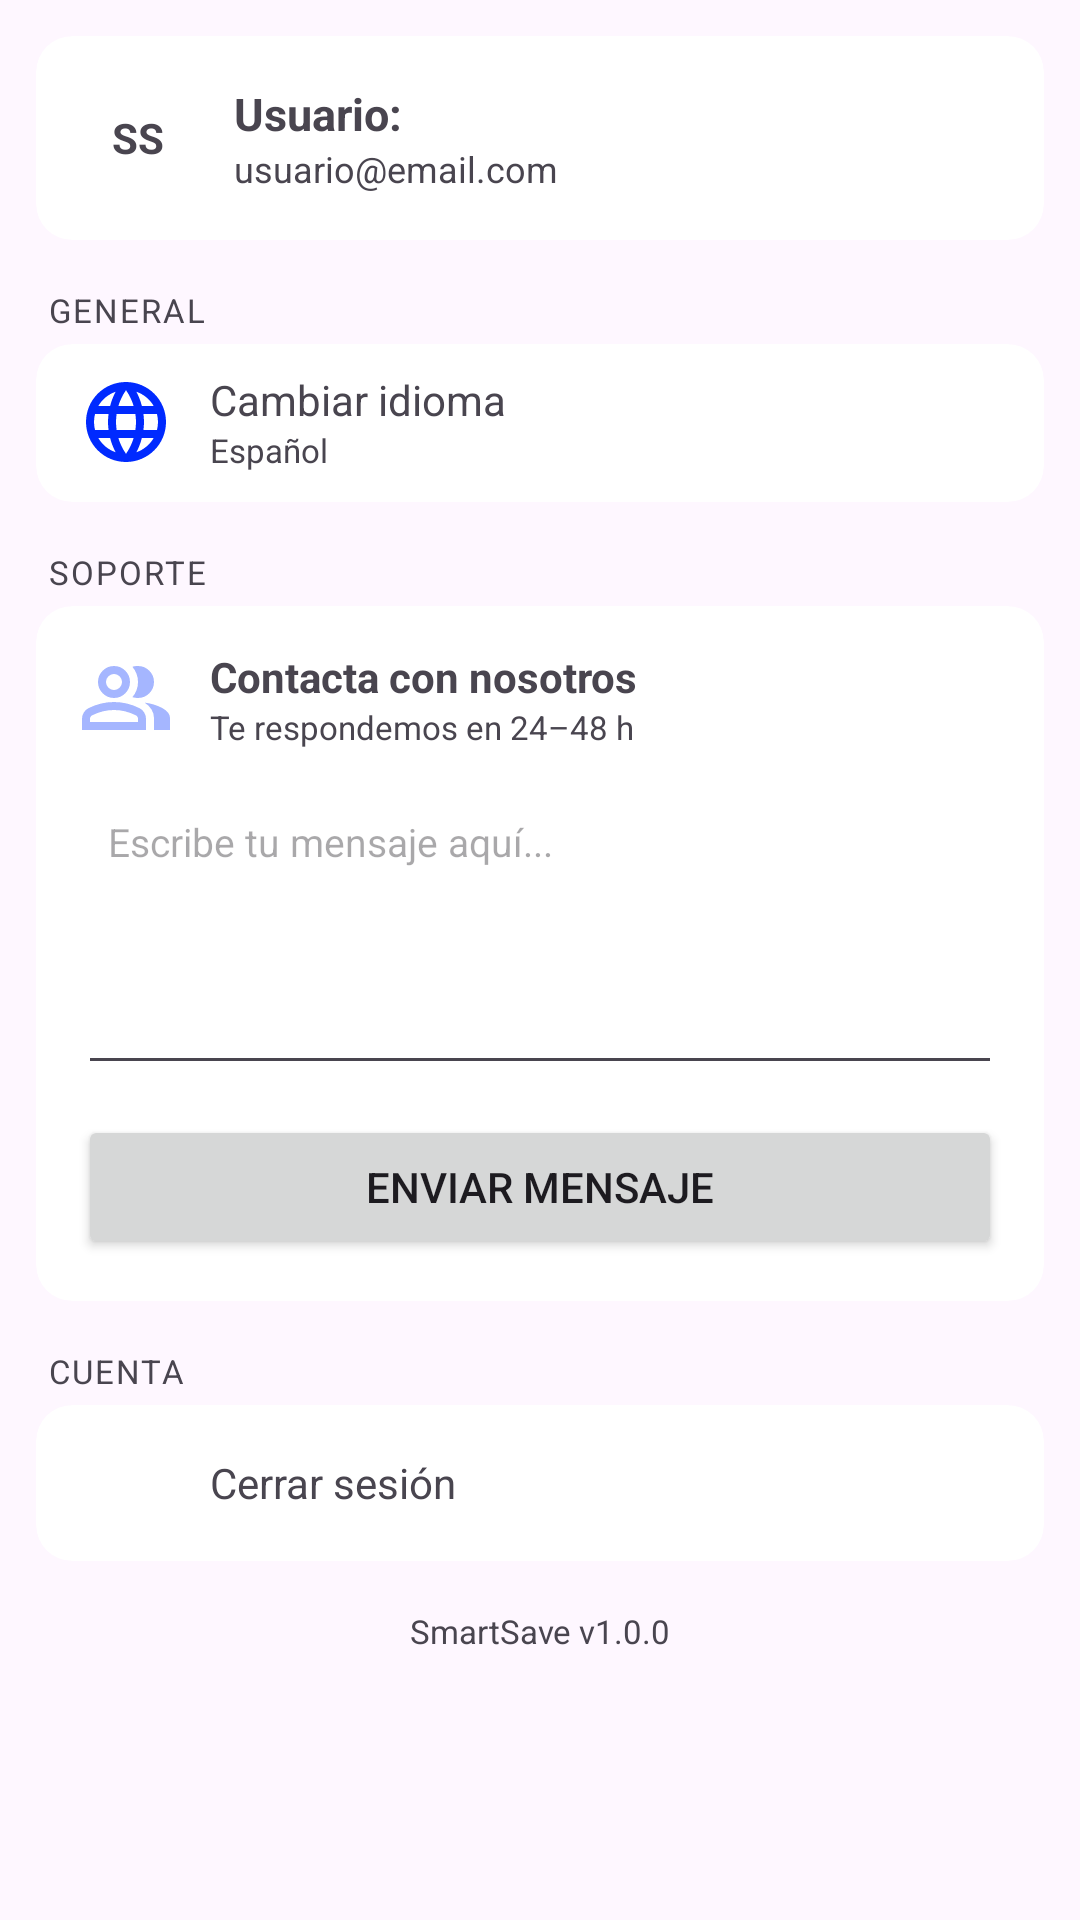

Android layout source for this screen:
<!-- AndroidManifest.xml: application theme Theme.SmartSave -->
<!-- res/layout/fragment_config.xml -->
<?xml version="1.0" encoding="utf-8"?>
<ScrollView xmlns:android="http://schemas.android.com/apk/res/android"
    android:layout_width="match_parent"
    android:layout_height="match_parent"
    xmlns:app="http://schemas.android.com/apk/res-auto">

    <LinearLayout
        android:layout_width="match_parent"
        android:layout_height="wrap_content"
        android:orientation="vertical"
        android:padding="12dp">

        
        <androidx.cardview.widget.CardView
            android:layout_width="match_parent"
            android:layout_height="wrap_content"
            android:layout_marginBottom="8dp"
            app:cardCornerRadius="12dp"
            app:cardElevation="0dp">

            <LinearLayout
                android:layout_width="match_parent"
                android:layout_height="wrap_content"
                android:orientation="horizontal"
                android:padding="14dp"
                android:gravity="center_vertical">

                <TextView
                    android:id="@+id/tv_avatar"
                    android:layout_width="40dp"
                    android:layout_height="40dp"
                    android:gravity="center"
                    android:text="@string/nombreapp"
                    android:textSize="14sp"
                    android:textStyle="bold" />

                <LinearLayout
                    android:layout_width="0dp"
                    android:layout_height="wrap_content"
                    android:layout_weight="1"
                    android:layout_marginStart="12dp"
                    android:orientation="vertical">

                    <TextView
                        android:id="@+id/tv_nombre"
                        android:layout_width="wrap_content"
                        android:layout_height="wrap_content"
                        android:text="@string/usuario"
                        android:textSize="15sp"
                        android:textStyle="bold" />

                    <TextView
                        android:id="@+id/tv_email"
                        android:layout_width="wrap_content"
                        android:layout_height="wrap_content"
                        android:text="@string/usuario_email_com"
                        android:textSize="12sp" />
                </LinearLayout>
            </LinearLayout>
        </androidx.cardview.widget.CardView>

        
        <TextView
            android:layout_width="wrap_content"
            android:layout_height="wrap_content"
            android:text="@string/general"
            android:textSize="11sp"
            android:letterSpacing="0.06"
            android:layout_marginStart="4dp"
            android:layout_marginBottom="4dp"
            android:layout_marginTop="8dp" />

        <androidx.cardview.widget.CardView
            android:id="@+id/btnCambiarIdioma"
            android:layout_width="match_parent"
            android:layout_height="wrap_content"
            android:layout_marginBottom="8dp"
            app:cardCornerRadius="12dp"
            app:cardElevation="0dp">

            <LinearLayout
                android:layout_width="match_parent"
                android:layout_height="wrap_content"
                android:orientation="vertical">

                
                <LinearLayout
                    android:id="@+id/row_idioma"
                    android:layout_width="match_parent"
                    android:layout_height="52dp"
                    android:orientation="horizontal"
                    android:gravity="center_vertical"
                    android:paddingStart="14dp"
                    android:paddingEnd="14dp"
                    android:background="?attr/selectableItemBackground">

                    <ImageView
                        android:layout_width="32dp"
                        android:layout_height="32dp"
                        android:src="@drawable/idioma_iv"
                        android:contentDescription="@null" />

                    <LinearLayout
                        android:layout_width="0dp"
                        android:layout_height="wrap_content"
                        android:layout_weight="1"
                        android:layout_marginStart="12dp"
                        android:orientation="vertical">

                        <TextView
                            android:layout_width="wrap_content"
                            android:layout_height="wrap_content"
                            android:text="@string/idioma"
                            android:textSize="14sp" />

                        <TextView
                            android:id="@+id/tv_idioma_actual"
                            android:layout_width="wrap_content"
                            android:layout_height="wrap_content"
                            android:text="Español"
                            android:textSize="11sp" />
                    </LinearLayout>
                </LinearLayout>

                <View
                    android:layout_width="match_parent"
                    android:layout_height="0.5dp"
                    android:layout_marginStart="58dp" />


                </LinearLayout>
        </androidx.cardview.widget.CardView>

        
        <TextView
            android:layout_width="wrap_content"
            android:layout_height="wrap_content"
            android:text="@string/soporte"
            android:textSize="11sp"
            android:letterSpacing="0.06"
            android:layout_marginStart="4dp"
            android:layout_marginBottom="4dp"
            android:layout_marginTop="8dp" />

        <androidx.cardview.widget.CardView
            android:layout_width="match_parent"
            android:layout_height="wrap_content"
            android:layout_marginBottom="8dp"
            app:cardCornerRadius="12dp"
            app:cardElevation="0dp">

            <LinearLayout
                android:layout_width="match_parent"
                android:layout_height="wrap_content"
                android:orientation="vertical"
                android:padding="14dp">

                
                <LinearLayout
                    android:layout_width="match_parent"
                    android:layout_height="wrap_content"
                    android:orientation="horizontal"
                    android:gravity="center_vertical"
                    android:layout_marginBottom="12dp">

                    <ImageView
                        android:layout_width="32dp"
                        android:layout_height="32dp"
                        android:src="@drawable/support_iv"
                        android:contentDescription="@null" />

                    <LinearLayout
                        android:layout_width="0dp"
                        android:layout_height="wrap_content"
                        android:layout_weight="1"
                        android:layout_marginStart="12dp"
                        android:orientation="vertical">

                        <TextView
                            android:layout_width="wrap_content"
                            android:layout_height="wrap_content"
                            android:text="@string/contacta_con_nosotros"
                            android:textSize="14sp"
                            android:textStyle="bold" />

                        <TextView
                            android:layout_width="wrap_content"
                            android:layout_height="wrap_content"
                            android:text="@string/te_respondemos_en_24_48_h"
                            android:textSize="11sp" />
                    </LinearLayout>
                </LinearLayout>

                
                <EditText
                    android:id="@+id/et_mensaje_soporte"
                    android:layout_width="match_parent"
                    android:layout_height="wrap_content"
                    android:minHeight="100dp"
                    android:gravity="top|start"
                    android:hint="@string/escribe_tu_mensaje_aqu"
                    android:inputType="textMultiLine"
                    android:maxLines="6"
                    android:padding="10dp"
                    android:textSize="13sp" />

                
                <Button
                    android:id="@+id/btn_enviar_soporte"
                    android:layout_width="match_parent"
                    android:layout_height="48dp"
                    android:layout_marginTop="10dp"
                    android:text="@string/enviar_mensaje"
                    android:textSize="14sp" />

            </LinearLayout>
        </androidx.cardview.widget.CardView>

        
        <TextView
            android:layout_width="wrap_content"
            android:layout_height="wrap_content"
            android:text="@string/cuenta"
            android:textSize="11sp"
            android:letterSpacing="0.06"
            android:layout_marginStart="4dp"
            android:layout_marginBottom="4dp"
            android:layout_marginTop="8dp" />

        <androidx.cardview.widget.CardView
            android:id="@+id/logout"
            android:layout_width="match_parent"
            android:layout_height="wrap_content"
            android:layout_marginBottom="16dp"
            app:cardCornerRadius="12dp"
            app:cardElevation="0dp">

            <LinearLayout
                android:id="@+id/row_cerrar_sesion"
                android:layout_width="match_parent"
                android:layout_height="52dp"
                android:orientation="horizontal"
                android:gravity="center_vertical"
                android:paddingStart="14dp"
                android:paddingEnd="14dp"
                android:background="?attr/selectableItemBackground">

                <ImageView
                    android:layout_width="32dp"
                    android:layout_height="32dp"
                    android:src="@drawable/logout_iv"
                    android:contentDescription="@null" />

                <TextView
                    android:layout_width="wrap_content"
                    android:layout_height="wrap_content"
                    android:layout_marginStart="12dp"
                    android:text="@string/cerrar_sesi_n"
                    android:textSize="14sp" />
            </LinearLayout>
        </androidx.cardview.widget.CardView>

        
        <TextView
            android:layout_width="match_parent"
            android:layout_height="wrap_content"
            android:gravity="center"
            android:text="@string/smartsave_version"
            android:textSize="11sp"
            android:layout_marginBottom="16dp" />

    </LinearLayout>
</ScrollView>
<!-- resources referenced by this layout -->
<resources>
  <!-- drawable idioma_iv (drawable) -->
  <vector xmlns:android="http://schemas.android.com/apk/res/android" android:height="24dp" android:tint="#002AFF" android:viewportHeight="24" android:viewportWidth="24" android:width="24dp">
        
      <path android:fillColor="@android:color/white" android:pathData="M11.99,2C6.47,2 2,6.48 2,12s4.47,10 9.99,10C17.52,22 22,17.52 22,12S17.52,2 11.99,2zM18.92,8h-2.95c-0.32,-1.25 -0.78,-2.45 -1.38,-3.56 1.84,0.63 3.37,1.91 4.33,3.56zM12,4.04c0.83,1.2 1.48,2.53 1.91,3.96h-3.82c0.43,-1.43 1.08,-2.76 1.91,-3.96zM4.26,14C4.1,13.36 4,12.69 4,12s0.1,-1.36 0.26,-2h3.38c-0.08,0.66 -0.14,1.32 -0.14,2 0,0.68 0.06,1.34 0.14,2L4.26,14zM5.08,16h2.95c0.32,1.25 0.78,2.45 1.38,3.56 -1.84,-0.63 -3.37,-1.9 -4.33,-3.56zM8.03,8L5.08,8c0.96,-1.66 2.49,-2.93 4.33,-3.56C8.81,5.55 8.35,6.75 8.03,8zM12,19.96c-0.83,-1.2 -1.48,-2.53 -1.91,-3.96h3.82c-0.43,1.43 -1.08,2.76 -1.91,3.96zM14.34,14L9.66,14c-0.09,-0.66 -0.16,-1.32 -0.16,-2 0,-0.68 0.07,-1.35 0.16,-2h4.68c0.09,0.65 0.16,1.32 0.16,2 0,0.68 -0.07,1.34 -0.16,2zM14.59,19.56c0.6,-1.11 1.06,-2.31 1.38,-3.56h2.95c-0.96,1.65 -2.49,2.93 -4.33,3.56zM16.36,14c0.08,-0.66 0.14,-1.32 0.14,-2 0,-0.68 -0.06,-1.34 -0.14,-2h3.38c0.16,0.64 0.26,1.31 0.26,2s-0.1,1.36 -0.26,2h-3.38z"/>
      
  </vector>
  <!-- drawable support_iv (drawable) -->
  <vector xmlns:android="http://schemas.android.com/apk/res/android" android:height="24dp" android:tint="#A5B6FF" android:viewportHeight="960" android:viewportWidth="960" android:width="24dp">
        
      <path android:fillColor="@android:color/white" android:pathData="M40,800L40,688Q40,654 57.5,625.5Q75,597 104,582Q166,551 230,535.5Q294,520 360,520Q426,520 490,535.5Q554,551 616,582Q645,597 662.5,625.5Q680,654 680,688L680,800L40,800ZM760,800L760,680Q760,636 735.5,595.5Q711,555 666,526Q717,532 762,546.5Q807,561 846,582Q882,602 901,626.5Q920,651 920,680L920,800L760,800ZM247,433Q200,386 200,320Q200,254 247,207Q294,160 360,160Q426,160 473,207Q520,254 520,320Q520,386 473,433Q426,480 360,480Q294,480 247,433ZM713,433Q666,480 600,480Q589,480 572,477.5Q555,475 544,472Q571,440 585.5,401Q600,362 600,320Q600,278 585.5,239Q571,200 544,168Q558,163 572,161.5Q586,160 600,160Q666,160 713,207Q760,254 760,320Q760,386 713,433ZM120,720L600,720L600,688Q600,677 594.5,668Q589,659 580,654Q526,627 471,613.5Q416,600 360,600Q304,600 249,613.5Q194,627 140,654Q131,659 125.5,668Q120,677 120,688L120,720ZM416.5,376.5Q440,353 440,320Q440,287 416.5,263.5Q393,240 360,240Q327,240 303.5,263.5Q280,287 280,320Q280,353 303.5,376.5Q327,400 360,400Q393,400 416.5,376.5ZM360,720L360,720L360,720Q360,720 360,720Q360,720 360,720Q360,720 360,720Q360,720 360,720Q360,720 360,720Q360,720 360,720Q360,720 360,720Q360,720 360,720ZM360,320Q360,320 360,320Q360,320 360,320Q360,320 360,320Q360,320 360,320Q360,320 360,320Q360,320 360,320Q360,320 360,320Q360,320 360,320Z"/>
      
  </vector>
  <string name="cerrar_sesi_n">Cerrar sesión</string>
  <string name="contacta_con_nosotros">Contacta con nosotros</string>
  <string name="cuenta">CUENTA</string>
  <string name="enviar_mensaje">Enviar mensaje</string>
  <string name="escribe_tu_mensaje_aqu">Escribe tu mensaje aquí...</string>
  <string name="general">GENERAL</string>
  <string name="idioma">Cambiar idioma</string>
  <string name="nombreapp">SS</string>
  <string name="smartsave_version">SmartSave v1.0.0</string>
  <string name="soporte">SOPORTE</string>
  <string name="te_respondemos_en_24_48_h">Te respondemos en 24–48 h</string>
  <string name="usuario">Usuario: </string>
  <string name="usuario_email_com">usuario@email.com</string>
  <style name="Theme.SmartSave" parent="Base.Theme.SmartSave" />
  <style name="Base.Theme.SmartSave" parent="Theme.Material3.DayNight.NoActionBar">
          <item name="android:windowSplashScreenBackground" />
          <item name="android:windowSplashScreenBrandingImage">@drawable/icono_iv</item>
      </style>
</resources>
